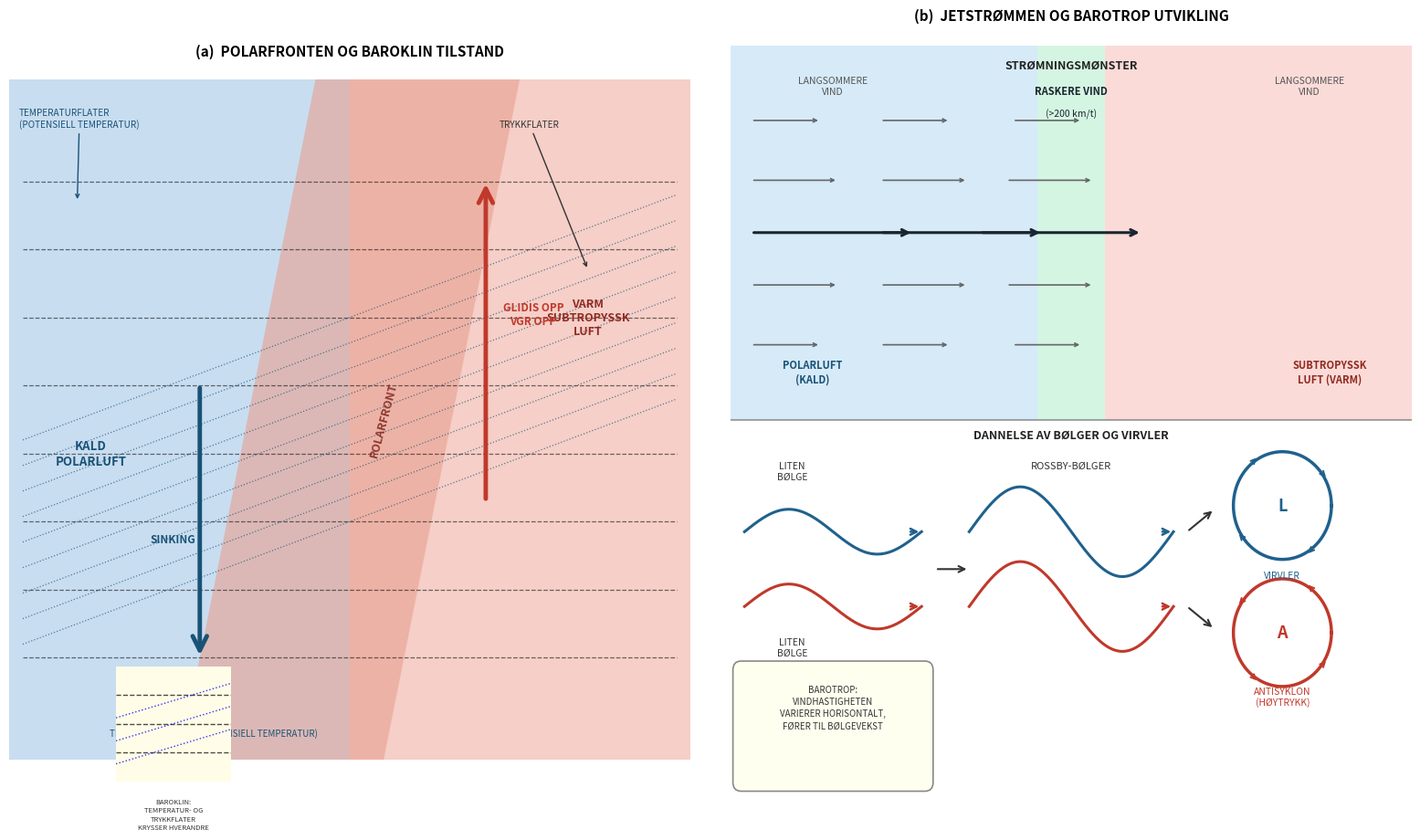

Here is the Python script that generated this plot:
import numpy as np
import matplotlib.pyplot as plt
import matplotlib.patches as mpatches
from matplotlib.patches import FancyArrowPatch, FancyBboxPatch, Arc
from matplotlib.path import Path
import matplotlib.patheffects as pe
import matplotlib.gridspec as gridspec

fig = plt.figure(figsize=(16, 9), facecolor='white')
gs = gridspec.GridSpec(1, 2, figure=fig, wspace=0.06, left=0.02, right=0.98,
                       top=0.95, bottom=0.04)

# ═══════════════════════════════════════════════════════════════════
# PANEL (a) – POLARFRONTEN OG BAROKLIN TILSTAND
# ═══════════════════════════════════════════════════════════════════
ax = fig.add_subplot(gs[0])
ax.set_xlim(0, 10)
ax.set_ylim(0, 10)
ax.set_aspect('equal')
ax.axis('off')

# Bakgrunnsfarger: kald (blå) venstre, varm (rød) høyre
from matplotlib.patches import Polygon
cold_bg = Polygon([[0,0],[5,0],[5,10],[0,10]], closed=True,
                  facecolor='#c8ddf0', edgecolor='none', zorder=0)
warm_bg = Polygon([[5,0],[10,0],[10,10],[5,10]], closed=True,
                  facecolor='#f5cfc8', edgecolor='none', zorder=0)
ax.add_patch(cold_bg)
ax.add_patch(warm_bg)

# Polarfront-båndet (skrå stripe)
front_band = Polygon([[2.5,0],[5.5,0],[7.5,10],[4.5,10]], closed=True,
                     facecolor='#e8a090', edgecolor='none', alpha=0.6, zorder=1)
ax.add_patch(front_band)

# Trykkflater (horisontale stiplete linjer)
for y in np.linspace(1.5, 8.5, 8):
    ax.plot([0.2, 9.8], [y, y], 'k--', linewidth=0.9, alpha=0.55, zorder=2)

# Temperaturflater (hellende prikket linjer)
for i, offset in enumerate(np.linspace(-1.5, 1.5, 9)):
    x_start = 0.2
    x_end = 9.8
    y_left  = 5.0 + offset - 1.8
    y_right = 5.0 + offset + 1.8
    ax.plot([x_start, x_end], [y_left, y_right], color='#1a5276',
            linewidth=0.9, linestyle=':', alpha=0.7, zorder=2)

# POLARFRONT-tekst (skrå langs fronten)
ax.text(5.5, 5.0, 'POLARFRONT', fontsize=9, fontweight='bold',
        color='#7b241c', rotation=75, ha='center', va='center',
        zorder=5, alpha=0.85)

# Stor blå pil ned (SINKING) – venstre side
ax.annotate('', xy=(2.8, 1.5), xytext=(2.8, 5.5),
            arrowprops=dict(arrowstyle='->', color='#1a5276',
                            lw=3.5, mutation_scale=28), zorder=6)

# Stor rød pil opp (GLIDIS OPP) – høyre side
ax.annotate('', xy=(7.0, 8.5), xytext=(7.0, 3.8),
            arrowprops=dict(arrowstyle='->', color='#c0392b',
                            lw=3.5, mutation_scale=28), zorder=6)

# Tekster
ax.text(1.2, 4.5, 'KALD\nPOLARLUFT', fontsize=9.5, fontweight='bold',
        color='#1a5276', ha='center', va='center', zorder=7)
ax.text(8.5, 6.5, 'VARM\nSUBTROPYSSK\nLUFT', fontsize=9, fontweight='bold',
        color='#922b21', ha='center', va='center', zorder=7)
ax.text(2.4, 3.2, 'SINKING', fontsize=8.5, fontweight='bold',
        color='#1a5276', ha='center', zorder=7)
ax.text(7.7, 6.4, 'GLIDIS OPP\nVGR OPP', fontsize=8.5, fontweight='bold',
        color='#c0392b', ha='center', zorder=7)

# Etiketter med piler for TEMPERATURFLATER og TRYKKFLATER
ax.annotate('TEMPERATURFLATER\n(POTENSIELL TEMPERATUR)', xy=(1.0, 8.2),
            xytext=(0.15, 9.3), fontsize=7.2, color='#1a5276',
            arrowprops=dict(arrowstyle='->', color='#1a5276', lw=1.0),
            zorder=7)
ax.annotate('TRYKKFLATER', xy=(8.5, 7.2),
            xytext=(7.2, 9.3), fontsize=7.2, color='#333',
            arrowprops=dict(arrowstyle='->', color='#333', lw=1.0),
            zorder=7)
ax.text(3.0, 0.35, 'TEMPERATURFLATER (POTENSIELL TEMPERATUR)',
        fontsize=7.0, color='#1a5276', ha='center', zorder=7)

# Liten innsatsboks nede til høyre
inset_ax = fig.add_axes([0.085, 0.055, 0.095, 0.14])
inset_ax.set_xlim(0, 4)
inset_ax.set_ylim(0, 4)
inset_ax.set_aspect('equal')
inset_ax.axis('off')
inset_ax.set_facecolor('#fffde7')
for y in [1.0, 2.0, 3.0]:
    inset_ax.plot([0, 4], [y, y], 'k--', lw=1.0, alpha=0.7)
for offset in [-0.8, 0, 0.8]:
    inset_ax.plot([0, 4], [2+offset-0.6, 2+offset+0.6], 'b:', lw=1.0, alpha=0.8)
inset_ax.text(2.0, -0.6, 'BAROKLIN:\nTEMPERATUR- OG\nTRYKKFLATER\nKRYSSER HVERANDRE',
              fontsize=5.5, ha='center', va='top', color='#333')
bbox = FancyBboxPatch((0, 0), 4, 4, boxstyle="round,pad=0.1",
                      linewidth=1, edgecolor='#888', facecolor='#fffde7',
                      zorder=0, transform=inset_ax.transData)
inset_ax.add_patch(bbox)

# Panel-tittel
ax.text(5.0, 10.3, '(a)  POLARFRONTEN OG BAROKLIN TILSTAND',
        fontsize=11, fontweight='bold', ha='center', va='bottom',
        transform=ax.transData, zorder=10)

# ═══════════════════════════════════════════════════════════════════
# PANEL (b) – JETSTRØMMEN OG BAROTROP UTVIKLING
# ═══════════════════════════════════════════════════════════════════
ax2 = fig.add_subplot(gs[1])
ax2.set_xlim(0, 10)
ax2.set_ylim(0, 10)
ax2.axis('off')

# ── Øvre halvdel: Strømningsmønster ──────────────────────────────
# Bakgrunn
cold_top = Polygon([[0,5],[10,5],[10,10],[0,10]], closed=True,
                   facecolor='#d6eaf8', edgecolor='none', zorder=0)
warm_top = Polygon([[0,5],[10,5],[10,9],[0,9]], closed=True,
                   facecolor='#fadbd8', edgecolor='none', alpha=0.0, zorder=0)
ax2.add_patch(cold_top)

# Halvdel-deler: kald venstre, varm høyre
cold_l = Polygon([[0,5],[4.5,5],[4.5,10],[0,10]], closed=True,
                 facecolor='#d6eaf8', edgecolor='none', zorder=0)
warm_r = Polygon([[5.5,5],[10,5],[10,10],[5.5,10]], closed=True,
                 facecolor='#fadbd8', edgecolor='none', zorder=0)
mid_jet = Polygon([[4.5,5],[5.5,5],[5.5,10],[4.5,10]], closed=True,
                  facecolor='#d5f5e3', edgecolor='none', zorder=0)
ax2.add_patch(cold_l)
ax2.add_patch(warm_r)
ax2.add_patch(mid_jet)

# Vindhastighets-piler (jetstrøm) – varierende lengde
arrow_kw_fast = dict(arrowstyle='->', color='#1a252f', lw=2.0, mutation_scale=14)
arrow_kw_slow = dict(arrowstyle='->', color='#555', lw=1.2, mutation_scale=10)

y_rows = [6.0, 6.8, 7.5, 8.2, 9.0]
lengths = [1.2, 1.5, 2.8, 1.5, 1.2]  # midtre er raskest
for y, length in zip(y_rows, lengths):
    for x_start in [0.3, 2.2, 4.5 - length*0.3]:
        lw = 2.2 if length > 2 else 1.2
        col = '#1a252f' if length > 2 else '#666'
        ax2.annotate('', xy=(x_start + length * 0.85, y),
                     xytext=(x_start, y),
                     arrowprops=dict(arrowstyle='->', color=col,
                                     lw=lw, mutation_scale=12*(lw/2.2)),
                     zorder=5)

# Tekster øvre halvdel
ax2.text(5.0, 9.7, 'STRØMNINGSMØNSTER', fontsize=9, fontweight='bold',
         ha='center', color='#222', zorder=6)
ax2.text(5.0, 9.35, 'RASKERE VIND', fontsize=8, fontweight='bold',
         ha='center', color='#1a252f', zorder=6)
ax2.text(5.0, 9.05, '(>200 km/t)', fontsize=7.5, ha='center',
         color='#1a252f', zorder=6)
ax2.text(1.5, 9.35, 'LANGSOMMERE\nVIND', fontsize=7.5, ha='center',
         color='#555', zorder=6)
ax2.text(8.5, 9.35, 'LANGSOMMERE\nVIND', fontsize=7.5, ha='center',
         color='#555', zorder=6)
ax2.text(1.2, 5.5, 'POLARLUFT\n(KALD)', fontsize=8, fontweight='bold',
         ha='center', color='#1a5276', zorder=6)
ax2.text(8.8, 5.5, 'SUBTROPYSSK\nLUFT (VARM)', fontsize=8, fontweight='bold',
         ha='center', color='#922b21', zorder=6)

# Skille mellom øvre og nedre
ax2.plot([0, 10], [5.0, 5.0], 'k-', linewidth=1.2, alpha=0.4, zorder=5)

# ── Nedre halvdel: Dannelse av bølger og virvler ─────────────────
ax2.text(5.0, 4.75, 'DANNELSE AV BØLGER OG VIRVLER',
         fontsize=9, fontweight='bold', ha='center', color='#222', zorder=6)

x = np.linspace(0, 10, 500)

# Liten bølge (venstre, blå og rød)
def wave(x, x0, amp, wl, yc):
    return yc + amp * np.sin(2*np.pi*(x - x0)/wl)

# Blå strømlinje (syklonisk)
xb = np.linspace(0.2, 2.8, 200)
yb = wave(xb, 0.2, 0.3, 2.6, 3.5)
ax2.plot(xb, yb, color='#1f618d', lw=2.2, zorder=5)
ax2.annotate('', xy=(2.8, 3.5), xytext=(2.6, 3.5),
             arrowprops=dict(arrowstyle='->', color='#1f618d', lw=1.8,
                             mutation_scale=12), zorder=6)

# Rød strømlinje (antisyklonisk)
xr = np.linspace(0.2, 2.8, 200)
yr = wave(xr, 0.2, 0.3, 2.6, 2.5)
ax2.plot(xr, yr, color='#c0392b', lw=2.2, zorder=5)
ax2.annotate('', xy=(2.8, 2.5), xytext=(2.6, 2.5),
             arrowprops=dict(arrowstyle='->', color='#c0392b', lw=1.8,
                             mutation_scale=12), zorder=6)

# "LITEN BØLGE" tekst
ax2.text(0.9, 4.2, 'LITEN\nBØLGE', fontsize=7.5, ha='center', color='#333', zorder=6)
ax2.text(0.9, 1.85, 'LITEN\nBØLGE', fontsize=7.5, ha='center', color='#333', zorder=6)

# Piler mellom stegene
ax2.annotate('', xy=(3.5, 3.0), xytext=(3.0, 3.0),
             arrowprops=dict(arrowstyle='->', color='#333', lw=1.5,
                             mutation_scale=12), zorder=6)

# Rossby-bølger (midtre)
xm = np.linspace(3.5, 6.5, 300)
ym_b = wave(xm, 3.5, 0.6, 3.0, 3.5)
ym_r = wave(xm, 3.5, 0.6, 3.0, 2.5)
ax2.plot(xm, ym_b, color='#1f618d', lw=2.2, zorder=5)
ax2.plot(xm, ym_r, color='#c0392b', lw=2.2, zorder=5)
ax2.annotate('', xy=(6.5, 3.5), xytext=(6.3, 3.5),
             arrowprops=dict(arrowstyle='->', color='#1f618d', lw=1.8,
                             mutation_scale=12), zorder=6)
ax2.annotate('', xy=(6.5, 2.5), xytext=(6.3, 2.5),
             arrowprops=dict(arrowstyle='->', color='#c0392b', lw=1.8,
                             mutation_scale=12), zorder=6)
ax2.text(5.0, 4.35, 'ROSSBY-BØLGER', fontsize=8, ha='center',
         color='#333', zorder=6)

# Pil til virvler
ax2.annotate('', xy=(7.1, 3.8), xytext=(6.7, 3.5),
             arrowprops=dict(arrowstyle='->', color='#333', lw=1.5,
                             mutation_scale=12), zorder=6)
ax2.annotate('', xy=(7.1, 2.2), xytext=(6.7, 2.5),
             arrowprops=dict(arrowstyle='->', color='#333', lw=1.5,
                             mutation_scale=12), zorder=6)

# Syklonisk virvel (L) – blå, mot klokken
theta = np.linspace(0, 2*np.pi, 200)
cx_l, cy_l, r_l = 8.1, 3.85, 0.72
ax2.plot(cx_l + r_l*np.cos(theta), cy_l + r_l*np.sin(theta),
         color='#1f618d', lw=2.5, zorder=5)
# Rotasjons-piler mot klokken
for ang in [np.pi/4, 3*np.pi/4, 5*np.pi/4, 7*np.pi/4]:
    px = cx_l + r_l*np.cos(ang)
    py = cy_l + r_l*np.sin(ang)
    # tangent mot klokken
    tx = np.sin(ang) * 0.22
    ty = -np.cos(ang) * 0.22
    ax2.annotate('', xy=(px+tx, py+ty), xytext=(px, py),
                 arrowprops=dict(arrowstyle='->', color='#1f618d',
                                 lw=1.4, mutation_scale=9), zorder=6)
ax2.text(cx_l, cy_l, 'L', fontsize=13, fontweight='bold', ha='center',
         va='center', color='#1f618d', zorder=7)
ax2.text(cx_l, cy_l - r_l - 0.25, 'VIRVLER', fontsize=7.5, ha='center',
         color='#1f618d', zorder=6)

# Antisyklonisk virvel (A) – rød, med klokken
cx_a, cy_a, r_a = 8.1, 2.15, 0.72
ax2.plot(cx_a + r_a*np.cos(theta), cy_a + r_a*np.sin(theta),
         color='#c0392b', lw=2.5, zorder=5)
for ang in [np.pi/4, 3*np.pi/4, 5*np.pi/4, 7*np.pi/4]:
    px = cx_a + r_a*np.cos(ang)
    py = cy_a + r_a*np.sin(ang)
    tx = -np.sin(ang) * 0.22
    ty =  np.cos(ang) * 0.22
    ax2.annotate('', xy=(px+tx, py+ty), xytext=(px, py),
                 arrowprops=dict(arrowstyle='->', color='#c0392b',
                                 lw=1.4, mutation_scale=9), zorder=6)
ax2.text(cx_a, cy_a, 'A', fontsize=13, fontweight='bold', ha='center',
         va='center', color='#c0392b', zorder=7)
ax2.text(cx_a, cy_a - r_a - 0.25, 'ANTISYKLON\n(HØYTRYKK)', fontsize=7.5,
         ha='center', color='#c0392b', zorder=6)

# Innsatsboks: BAROTROP-forklaring
box = FancyBboxPatch((0.15, 0.15), 2.7, 1.5, boxstyle="round,pad=0.12",
                     linewidth=1.2, edgecolor='#888', facecolor='#fffff0',
                     zorder=7, transform=ax2.transData)
ax2.add_patch(box)
ax2.text(1.5, 1.45, 'BAROTROP:\nVINDHASTIGHETEN\nVARIERER HORISONTALT,\nFØRER TIL BØLGEVEKST',
         fontsize=7.0, ha='center', va='top', color='#333', zorder=8,
         linespacing=1.4)

# Panel-tittel
ax2.text(5.0, 10.3, '(b)  JETSTRØMMEN OG BAROTROP UTVIKLING',
         fontsize=11, fontweight='bold', ha='center', va='bottom', zorder=10)

# ═══════════════════════════════════════════════════════════════════
plt.savefig('illustrasjon_v2.png', dpi=180, bbox_inches='tight',
            facecolor='white')
print("Lagret: illustrasjon_v2.png")
